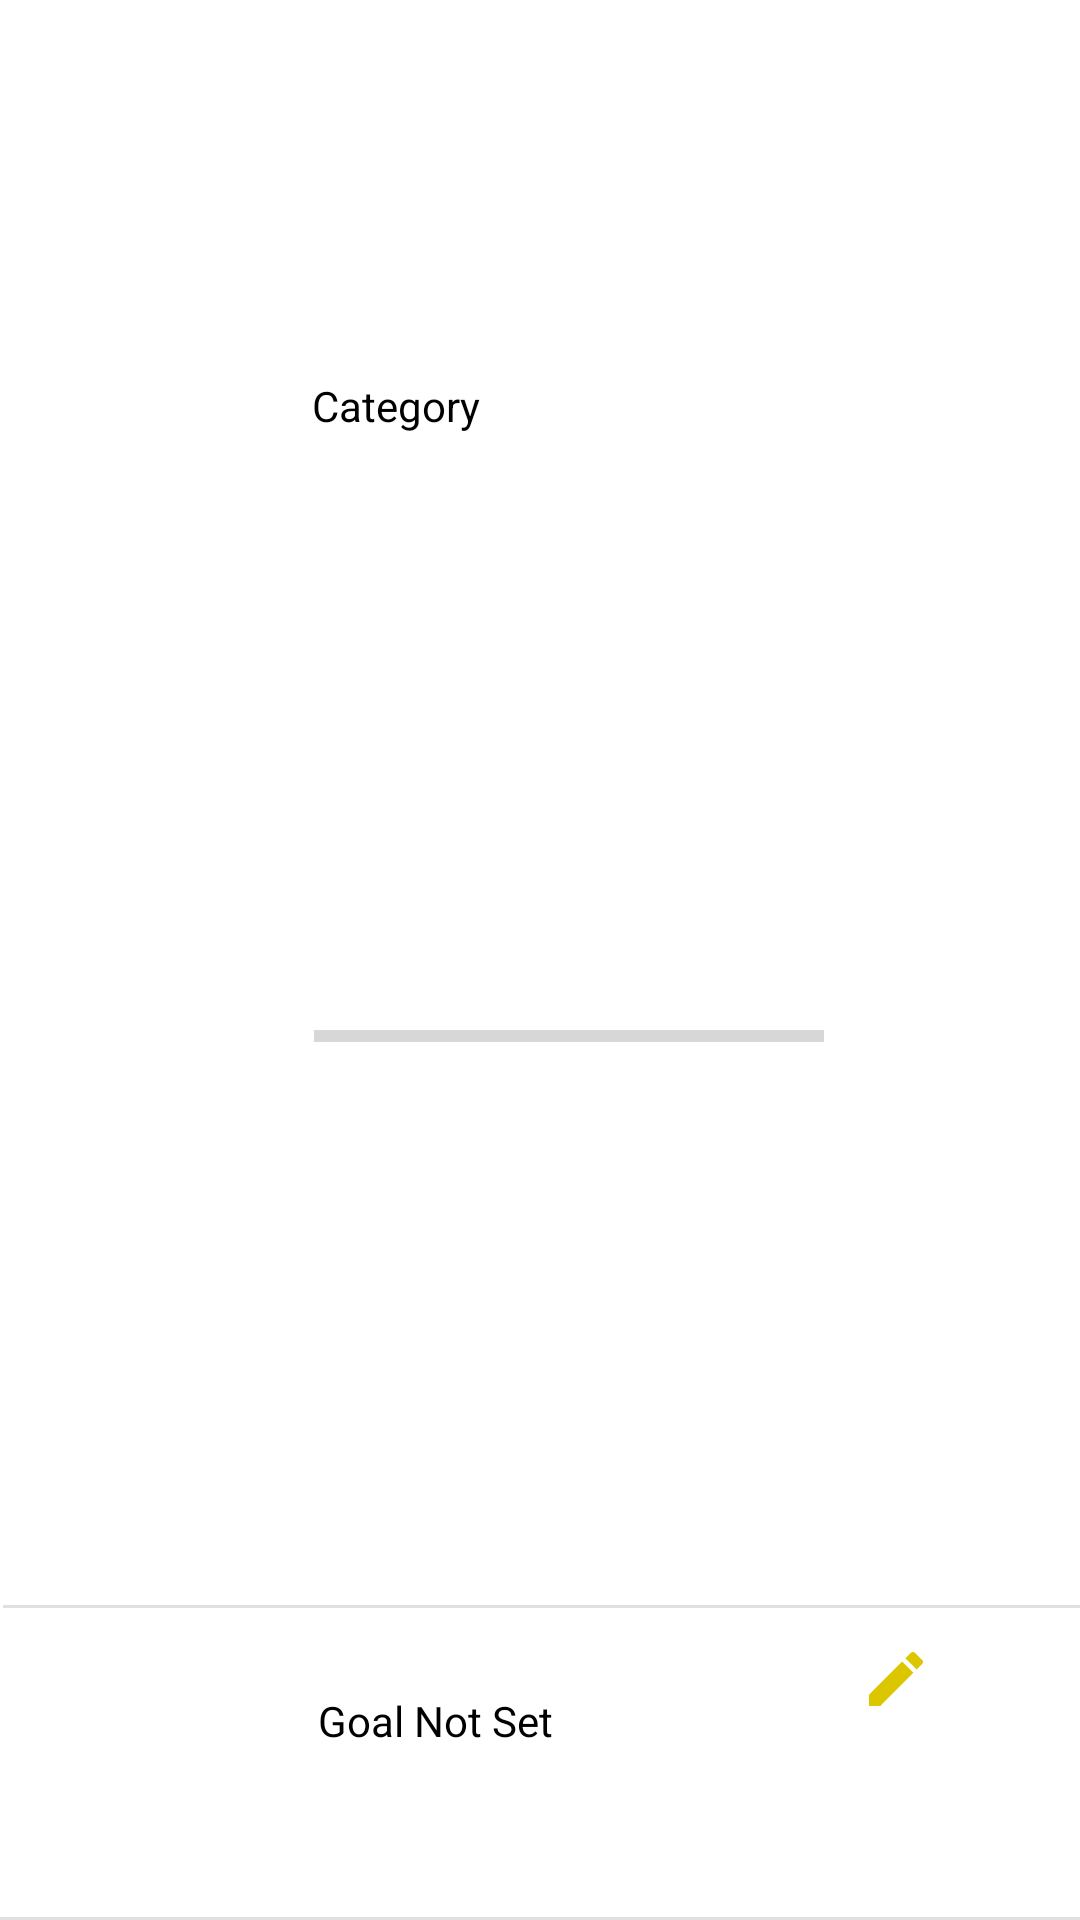

Write the Android layout XML for this screen, with the resource values it uses.
<!-- AndroidManifest.xml: application theme Theme.PoePart3 -->
<!-- res/layout/userlayout.xml -->
<?xml version="1.0" encoding="utf-8"?>
<androidx.constraintlayout.widget.ConstraintLayout xmlns:android="http://schemas.android.com/apk/res/android"
    xmlns:app="http://schemas.android.com/apk/res-auto"
    xmlns:tools="http://schemas.android.com/tools"
    android:layout_width="match_parent"
    android:layout_height="wrap_content">

    <ImageButton
        android:id="@+id/DeteleCategory"
        android:layout_width="32dp"
        android:layout_height="39dp"
        android:backgroundTint="#00FFFFFF"
        app:layout_constraintBottom_toBottomOf="parent"
        app:layout_constraintEnd_toEndOf="parent"
        app:layout_constraintHorizontal_bias="0.86"
        app:layout_constraintStart_toStartOf="parent"
        app:layout_constraintTop_toTopOf="parent"
        app:layout_constraintVertical_bias="0.106"
        app:srcCompat="@drawable/baseline_delete_24" />


    <ImageButton
        android:id="@+id/EditCategory"
        android:layout_width="33dp"
        android:layout_height="37dp"
        android:backgroundTint="#00FFFFFF"
        app:layout_constraintBottom_toBottomOf="parent"
        app:layout_constraintEnd_toEndOf="parent"
        app:layout_constraintHorizontal_bias="0.862"
        app:layout_constraintStart_toStartOf="parent"
        app:layout_constraintTop_toTopOf="parent"
        app:layout_constraintVertical_bias="0.897"
        app:srcCompat="@drawable/editicon" />

    <TextView
        android:id="@+id/txtNameUser"
        android:layout_width="177dp"
        android:layout_height="27dp"
        android:text="Category"
        android:textColor="#000000"
        app:layout_constraintBottom_toBottomOf="parent"
        app:layout_constraintEnd_toEndOf="parent"
        app:layout_constraintHorizontal_bias="0.568"
        app:layout_constraintStart_toStartOf="parent"
        app:layout_constraintTop_toTopOf="parent"
        app:layout_constraintVertical_bias="0.205" />

    <TextView
        android:id="@+id/txtPasswordUser"
        android:layout_width="158dp"
        android:layout_height="23dp"
        android:text="Goal Not Set"
        android:textColor="#000000"
        app:layout_constraintBottom_toBottomOf="parent"
        app:layout_constraintEnd_toEndOf="parent"
        app:layout_constraintHorizontal_bias="0.525"
        app:layout_constraintStart_toStartOf="parent"
        app:layout_constraintTop_toTopOf="parent"
        app:layout_constraintVertical_bias="0.914" />

    <ImageView
        android:id="@+id/imPP"
        android:layout_width="93dp"
        android:layout_height="91dp"
        app:layout_constraintBottom_toBottomOf="parent"
        app:layout_constraintEnd_toEndOf="parent"
        app:layout_constraintHorizontal_bias="0.05"
        app:layout_constraintStart_toStartOf="parent"
        app:layout_constraintTop_toTopOf="parent"
        tools:srcCompat="@tools:sample/avatars" />

    <androidx.constraintlayout.widget.Guideline
        android:id="@+id/guideline"
        android:layout_width="wrap_content"
        android:layout_height="wrap_content"
        android:orientation="vertical"
        app:layout_constraintGuide_begin="16dp" />

    <androidx.constraintlayout.widget.Guideline
        android:id="@+id/guideline2"
        android:layout_width="wrap_content"
        android:layout_height="wrap_content"
        android:orientation="horizontal"
        app:layout_constraintGuide_begin="16dp" />

    <androidx.constraintlayout.helper.widget.Flow
        android:id="@+id/flow"
        android:layout_width="wrap_content"
        android:layout_height="wrap_content" />

    <androidx.constraintlayout.helper.widget.Flow
        android:id="@+id/flow2"
        android:layout_width="wrap_content"
        android:layout_height="wrap_content" />

    <View
        android:id="@+id/divider"
        android:layout_width="409dp"
        android:layout_height="1dp"
        android:layout_marginStart="1dp"
        android:layout_marginEnd="1dp"
        android:background="?android:attr/listDivider"
        app:layout_constraintBottom_toBottomOf="parent"
        app:layout_constraintEnd_toEndOf="parent"
        app:layout_constraintStart_toStartOf="parent" />

    <View
        android:id="@+id/dividerh"
        android:layout_width="409dp"
        android:layout_height="1dp"
        android:layout_marginStart="1dp"
        android:layout_marginEnd="1dp"
        android:layout_marginBottom="104dp"
        android:background="?android:attr/listDivider"
        app:layout_constraintBottom_toBottomOf="parent"
        app:layout_constraintEnd_toEndOf="parent"
        app:layout_constraintHorizontal_bias="0.0"
        app:layout_constraintStart_toStartOf="parent" />

    <Button
        android:id="@+id/btnUserAction"
        android:layout_width="325dp"
        android:layout_height="103dp"
        android:background="?android:attr/selectableItemBackground"
        app:layout_constraintBottom_toBottomOf="parent"
        app:layout_constraintEnd_toEndOf="parent"
        app:layout_constraintHorizontal_bias="0.011"
        app:layout_constraintStart_toStartOf="parent"
        app:layout_constraintTop_toTopOf="parent" />

    <ProgressBar
        android:id="@+id/catProgressBar"
        style="?android:attr/progressBarStyleHorizontal"
        android:layout_width="170dp"
        android:layout_height="20dp"
        app:layout_constraintBottom_toBottomOf="parent"
        app:layout_constraintEnd_toEndOf="parent"
        app:layout_constraintHorizontal_bias="0.551"
        app:layout_constraintStart_toStartOf="parent"
        app:layout_constraintTop_toTopOf="parent"
        app:layout_constraintVertical_bias="0.541" />


</androidx.constraintlayout.widget.ConstraintLayout>
<!-- resources referenced by this layout -->
<resources>
  <!-- drawable editicon (drawable) -->
  <vector android:height="24dp" android:tint="#DBC600"
      android:viewportHeight="24" android:viewportWidth="24"
      android:width="24dp" xmlns:android="http://schemas.android.com/apk/res/android">
      <path android:fillColor="@android:color/white" android:pathData="M3,17.25V21h3.75L17.81,9.94l-3.75,-3.75L3,17.25zM20.71,7.04c0.39,-0.39 0.39,-1.02 0,-1.41l-2.34,-2.34c-0.39,-0.39 -1.02,-0.39 -1.41,0l-1.83,1.83 3.75,3.75 1.83,-1.83z"/>
  </vector>
  <style name="Theme.PoePart3" parent="Theme.MaterialComponents.DayNight.NoActionBar">
          
          <item name="colorPrimary">@color/purple_500</item>
          <item name="colorPrimaryVariant">@color/purple_700</item>
          <item name="colorOnPrimary">@color/white</item>
          
          <item name="colorSecondary">@color/teal_200</item>
          <item name="colorSecondaryVariant">@color/teal_700</item>
          <item name="colorOnSecondary">@color/black</item>
          
          <item name="android:statusBarColor">?attr/colorPrimaryVariant</item>
          
      </style>
  <!-- not gathered from this repository: default colours our renderer supplied (Android Studio template values) -->
  <color name="purple_500">#FF6200EE</color>
  <color name="purple_700">#FF3700B3</color>
  <color name="teal_200">#FF03DAC5</color>
  <color name="teal_700">#FF018786</color>
  <color name="black">#FF000000</color>
  <color name="white">#FFFFFFFF</color>
</resources>
